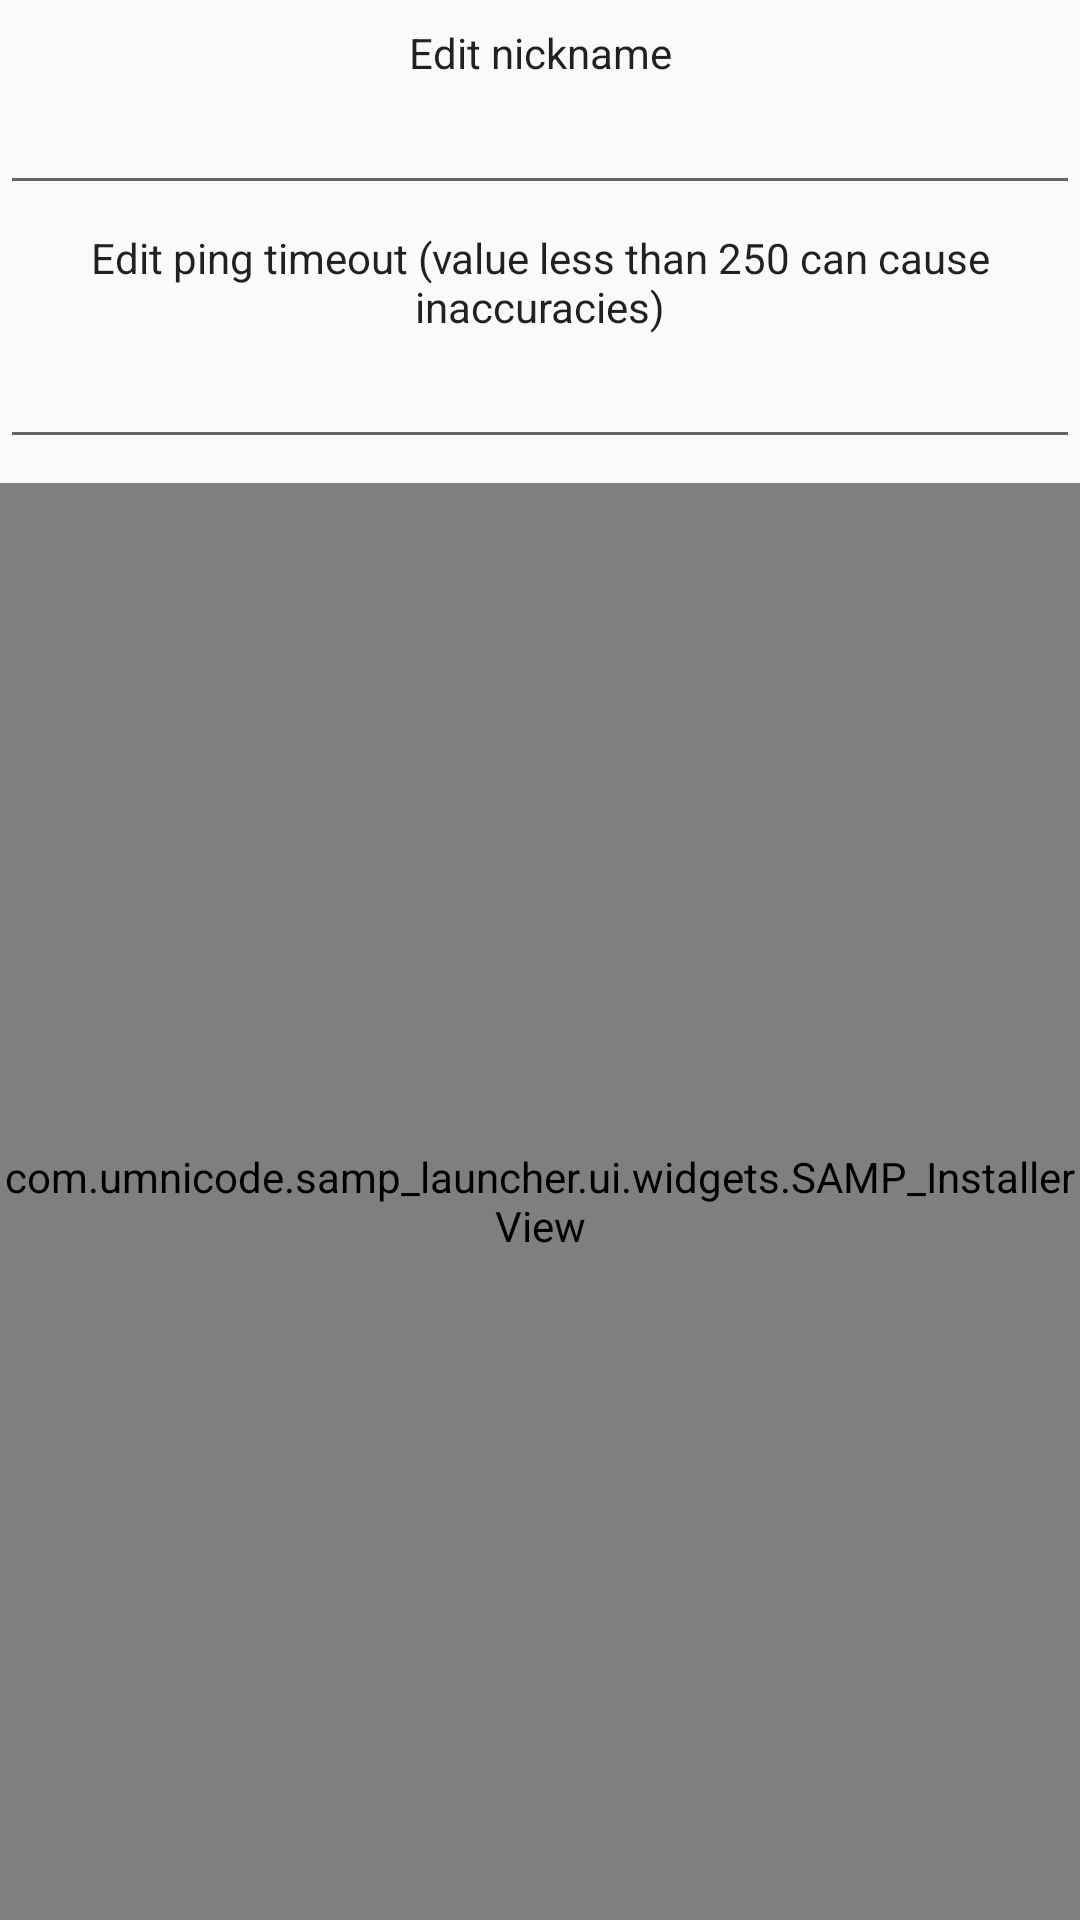

Android layout source for this screen:
<!-- AndroidManifest.xml: application theme AppTheme -->
<!-- res/layout/fragment_settings.xml -->
<?xml version="1.0" encoding="utf-8"?>
<androidx.constraintlayout.widget.ConstraintLayout xmlns:android="http://schemas.android.com/apk/res/android"
    xmlns:app="http://schemas.android.com/apk/res-auto"
    xmlns:tools="http://schemas.android.com/tools"
    android:layout_width="match_parent"
    android:layout_height="match_parent"
    tools:context=".ui.settings.SettingsFragment">

    <LinearLayout
        android:id="@+id/settings_layout"
        android:layout_width="match_parent"
        android:layout_height="match_parent"
        android:orientation="vertical">

        <Space
            android:id="@+id/settings_top_spacer"
            android:layout_width="match_parent"
            android:layout_height="8dp" />

        <TextView
            android:id="@+id/edit_nickname_text"
            android:layout_width="match_parent"
            android:layout_height="wrap_content"
            android:gravity="center_horizontal"
            android:text="@string/settings_nickname_text"
            android:textSize="14sp" />

        <EditText
            android:id="@+id/nickname_edit"
            android:layout_width="match_parent"
            android:layout_height="wrap_content"
            android:ems="10"
            android:gravity="center_horizontal"
            android:inputType="textPersonName" />

        <Space
            android:id="@+id/settings_nickname_spacer"
            android:layout_width="match_parent"
            android:layout_height="8dp" />

        <TextView
            android:id="@+id/edit_ping_timeout_text"
            android:layout_width="match_parent"
            android:layout_height="wrap_content"
            android:gravity="center_horizontal"
            android:text="@string/settings_ping_timeout_text"
            android:textSize="14sp" />

        <EditText
            android:id="@+id/ping_timeout_edit"
            android:layout_width="match_parent"
            android:layout_height="wrap_content"
            android:ems="10"
            android:gravity="center_horizontal"
            android:inputType="numberSigned" />

        <Space
            android:id="@+id/settings_ping_timeout_spacer"
            android:layout_width="match_parent"
            android:layout_height="8dp" />

        <com.umnicode.samp_launcher.ui.widgets.SAMP_InstallerView
            android:layout_width="match_parent"
            android:layout_height="match_parent" />

    </LinearLayout>

</androidx.constraintlayout.widget.ConstraintLayout>
<!-- resources referenced by this layout -->
<resources>
  <string name="settings_nickname_text">Edit nickname</string>
  <string name="settings_ping_timeout_text">Edit ping timeout (value less than 250 can cause inaccuracies)</string>
  <style name="AppTheme" parent="Theme.AppCompat.Light.DarkActionBar">
          
          <item name="colorPrimary">@color/colorPrimary</item>
          <item name="colorPrimaryDark">@color/colorPrimaryDark</item>
          <item name="colorAccent">@color/colorAccent</item>
  
          <item name="android:textViewStyle">@style/ComfortaaTextViewStyle</item>
      </style>
  <color name="colorPrimary">#6200EE</color>
  <color name="colorPrimaryDark">#3700B3</color>
  <color name="colorAccent">#03DAC5</color>
  <style name="ComfortaaTextViewStyle">
          <item name="fontFamily">@font/comfortaa_light</item>
      </style>
</resources>
